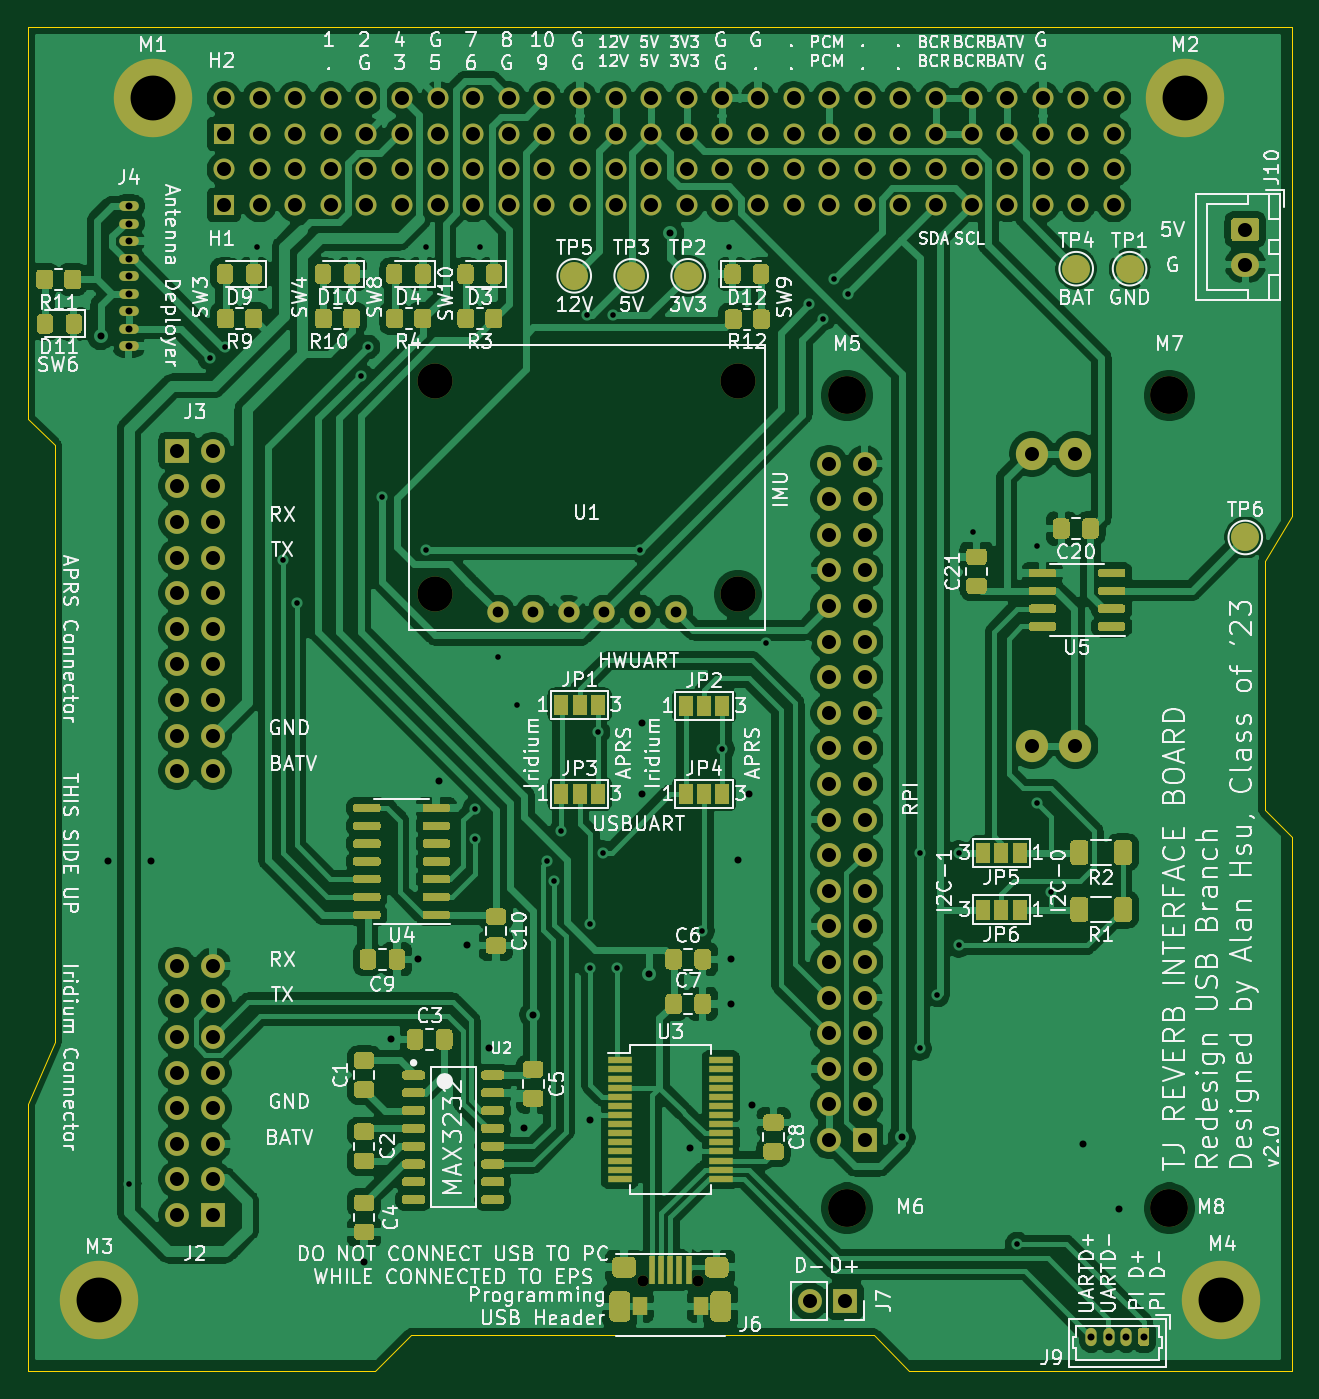
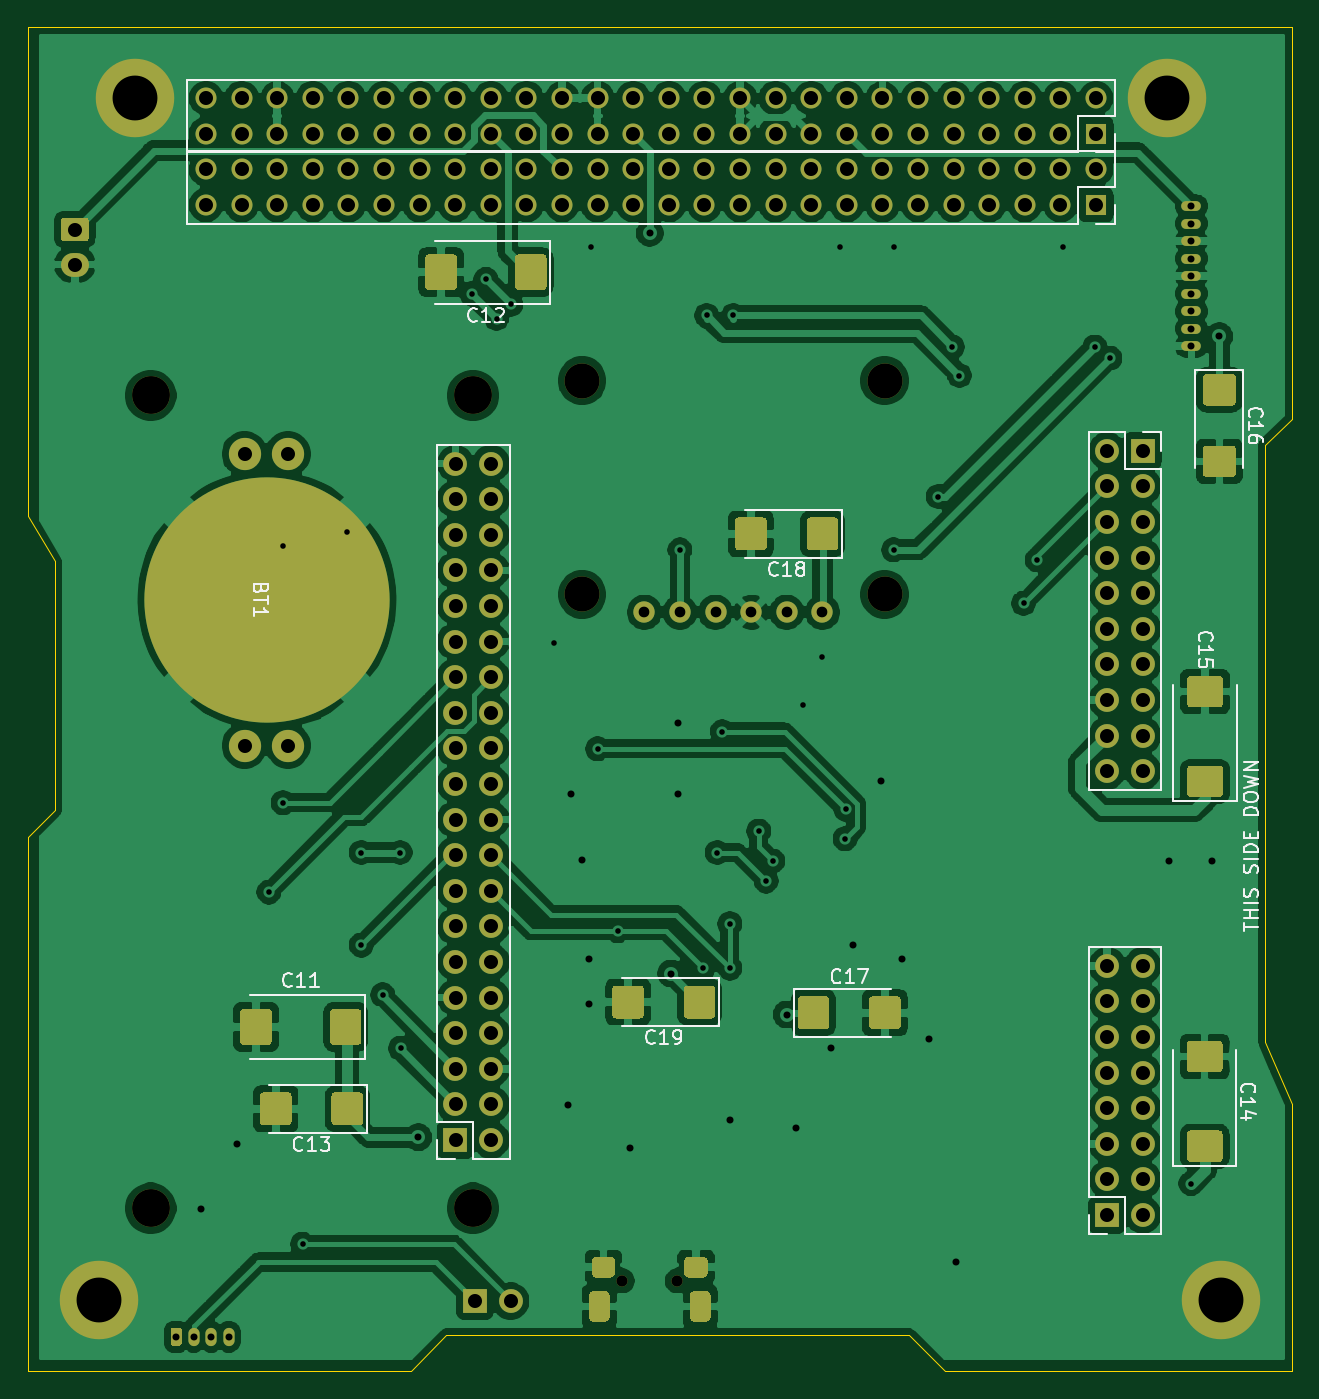
Circuit board: 11 layer files. Board 90.2 x 95.9 mm.
- bottom_copper: REVERB Interface-B_Cu.gbr (299979 bytes)
- bottom_mask: REVERB Interface-B_Mask.gbr (15394 bytes)
- paste: REVERB Interface-B_Paste.gbr (7264 bytes)
- bottom_silk: REVERB Interface-B_SilkS.gbr (16529 bytes)
- outline: REVERB Interface-Edge_Cuts.gbr (1317 bytes)
- top_copper: REVERB Interface-F_Cu.gbr (362115 bytes)
- top_mask: REVERB Interface-F_Mask.gbr (42329 bytes)
- paste: REVERB Interface-F_Paste.gbr (32918 bytes)
- top_silk: REVERB Interface-F_SilkS.gbr (163218 bytes)
- drill: REVERB Interface-NPTH.drl (452 bytes)
- drill: REVERB Interface-PTH.drl (4736 bytes)

=== bottom_copper: REVERB Interface-B_Cu.gbr (299979 bytes, source omitted) ===
=== bottom_mask: REVERB Interface-B_Mask.gbr (15394 bytes, source omitted) ===
=== paste: REVERB Interface-B_Paste.gbr (7264 bytes, source omitted) ===
=== bottom_silk: REVERB Interface-B_SilkS.gbr (16529 bytes, source omitted) ===
=== outline: REVERB Interface-Edge_Cuts.gbr ===
%TF.GenerationSoftware,KiCad,Pcbnew,(5.1.9)-1*%
%TF.CreationDate,2021-11-28T15:58:14-05:00*%
%TF.ProjectId,REVERB Interface,52455645-5242-4204-996e-746572666163,rev?*%
%TF.SameCoordinates,Original*%
%TF.FileFunction,Profile,NP*%
%FSLAX46Y46*%
G04 Gerber Fmt 4.6, Leading zero omitted, Abs format (unit mm)*
G04 Created by KiCad (PCBNEW (5.1.9)-1) date 2021-11-28 15:58:14*
%MOMM*%
%LPD*%
G01*
G04 APERTURE LIST*
%TA.AperFunction,Profile*%
%ADD10C,0.050000*%
%TD*%
G04 APERTURE END LIST*
D10*
X197006000Y-52859000D02*
X106836000Y-52859000D01*
X197006000Y-87784000D02*
X197006000Y-52859000D01*
X195101000Y-90959000D02*
X197006000Y-87784000D01*
X195101000Y-108739000D02*
X195101000Y-90959000D01*
X197006000Y-110644000D02*
X195101000Y-108739000D01*
X197006000Y-148744000D02*
X197006000Y-110644000D01*
X169701000Y-148744000D02*
X197006000Y-148744000D01*
X167161000Y-146204000D02*
X169701000Y-148744000D01*
X134141000Y-146204000D02*
X167161000Y-146204000D01*
X131601000Y-148744000D02*
X134141000Y-146204000D01*
X106836000Y-148744000D02*
X131601000Y-148744000D01*
X106836000Y-129694000D02*
X106836000Y-148744000D01*
X108741000Y-125249000D02*
X106836000Y-129694000D01*
X108741000Y-82704000D02*
X108741000Y-125249000D01*
X106836000Y-80799000D02*
X108741000Y-82704000D01*
X106836000Y-52859000D02*
X106836000Y-80799000D01*
M02*

=== top_copper: REVERB Interface-F_Cu.gbr (362115 bytes, source omitted) ===
=== top_mask: REVERB Interface-F_Mask.gbr (42329 bytes, source omitted) ===
=== paste: REVERB Interface-F_Paste.gbr (32918 bytes, source omitted) ===
=== top_silk: REVERB Interface-F_SilkS.gbr (163218 bytes, source omitted) ===
=== drill: REVERB Interface-NPTH.drl ===
M48
; DRILL file {KiCad (5.1.9)-1} date 11/28/21 15:58:16
; FORMAT={-:-/ absolute / inch / decimal}
; #@! TF.CreationDate,2021-11-28T15:58:16-05:00
; #@! TF.GenerationSoftware,Kicad,Pcbnew,(5.1.9)-1
; #@! TF.FileFunction,NonPlated,1,2,NPTH
FMAT,2
INCH
T1C0.0315
T2C0.0984
T3C0.1063
%
G90
G05
T1
X5.9332Y-5.603
X6.0868Y-5.603
T2
X5.35Y-3.075
X5.35Y-3.675
X6.2Y-3.075
X6.2Y-3.675
T3
X6.5062Y-3.1159
X6.5062Y-5.3994
X7.4117Y-3.1159
X7.4117Y-5.3994
T0
M30

=== drill: REVERB Interface-PTH.drl ===
M48
; DRILL file {KiCad (5.1.9)-1} date 11/28/21 15:58:16
; FORMAT={-:-/ absolute / inch / decimal}
; #@! TF.CreationDate,2021-11-28T15:58:16-05:00
; #@! TF.GenerationSoftware,Kicad,Pcbnew,(5.1.9)-1
; #@! TF.FileFunction,Plated,1,2,PTH
FMAT,2
INCH
T1C0.0157
T2C0.0197
T3C0.0276
T4C0.0300
T5C0.0315
T6C0.0394
T7C0.1260
%
G90
G05
T1
X4.49Y-5.33
X4.7172Y-3.0118
X4.76Y-2.98
X4.85Y-2.7
X4.922Y-3.578
X4.96Y-3.7
X5.14Y-3.06
X5.16Y-2.98
X5.2Y-3.4
X5.325Y-2.7
X5.325Y-3.55
X5.46Y-4.278
X5.461Y-4.361
X5.475Y-2.7
X5.525Y-3.85
X5.58Y-3.985
X5.6643Y-4.4243
X5.6828Y-4.48
X5.7038Y-4.34
X5.775Y-2.8914
X5.785Y-4.725
X5.785Y-4.6
X5.8062Y-4.0612
X5.82Y-4.4
X5.85Y-2.8914
X5.86Y-4.725
X5.925Y-3.55
X6.1Y-4.62
X6.1562Y-4.1088
X6.175Y-2.7
X6.28Y-3.81
X6.4Y-2.86
X6.44Y-2.9
X6.47Y-2.79
X6.51Y-2.83
X6.71Y-4.95
X6.7111Y-4.4
X6.76Y-4.8
X6.82Y-4.4
X6.82Y-4.66
X6.86Y-3.5
X6.985Y-5.5
X7.04Y-3.54
X7.04Y-4.26
X7.08Y-4.5111
T2
X4.41Y-2.95
X4.43Y-4.425
X4.4884Y-2.5842
X4.4884Y-2.6334
X4.4884Y-2.6826
X4.4884Y-2.7319
X4.4884Y-2.7811
X4.4884Y-2.8303
X4.4884Y-2.8795
X4.4884Y-2.9287
X4.4884Y-2.9779
X4.55Y-4.425
X5.15Y-5.55
X5.225Y-4.925
X5.3Y-4.7
X5.36Y-4.2
X5.44Y-4.66
X5.5Y-4.95
X5.6Y-5.175
X5.625Y-4.855
X5.785Y-5.15
X5.93Y-4.035
X5.93Y-4.235
X5.95Y-4.74
X6.01Y-2.66
X6.0659Y-5.2309
X6.18Y-4.7
X6.18Y-4.825
X6.2Y-4.42
X6.23Y-4.235
X6.24Y-5.11
X6.66Y-5.2
X7.17Y-5.22
X7.1924Y-5.76
X7.2416Y-5.76
X7.27Y-5.4
X7.2908Y-5.76
X7.34Y-5.76
T4
X5.525Y-3.725
X5.625Y-3.725
X5.725Y-3.725
X5.825Y-3.725
X5.925Y-3.725
X6.025Y-3.725
T6
X4.625Y-3.2713
X4.625Y-3.3713
X4.625Y-3.4713
X4.625Y-3.5713
X4.625Y-3.6713
X4.625Y-3.7713
X4.625Y-3.8713
X4.625Y-3.9713
X4.625Y-4.0713
X4.625Y-4.1713
X4.625Y-4.7181
X4.625Y-4.8181
X4.625Y-4.9181
X4.625Y-5.0181
X4.625Y-5.1181
X4.625Y-5.2181
X4.625Y-5.3181
X4.625Y-5.4181
X4.725Y-3.2713
X4.725Y-3.3713
X4.725Y-3.4713
X4.725Y-3.5713
X4.725Y-3.6713
X4.725Y-3.7713
X4.725Y-3.8713
X4.725Y-3.9713
X4.725Y-4.0713
X4.725Y-4.1713
X4.725Y-4.7181
X4.725Y-4.8181
X4.725Y-4.9181
X4.725Y-5.0181
X4.725Y-5.1181
X4.725Y-5.2181
X4.725Y-5.3181
X4.725Y-5.4181
X4.7561Y-2.2811
X4.7561Y-2.3811
X4.7561Y-2.4811
X4.7561Y-2.5811
X4.8561Y-2.2811
X4.8561Y-2.3811
X4.8561Y-2.4811
X4.8561Y-2.5811
X4.9561Y-2.2811
X4.9561Y-2.3811
X4.9561Y-2.4811
X4.9561Y-2.5811
X5.0561Y-2.2811
X5.0561Y-2.3811
X5.0561Y-2.4811
X5.0561Y-2.5811
X5.1561Y-2.2811
X5.1561Y-2.3811
X5.1561Y-2.4811
X5.1561Y-2.5811
X5.2561Y-2.2811
X5.2561Y-2.3811
X5.2561Y-2.4811
X5.2561Y-2.5811
X5.3561Y-2.2811
X5.3561Y-2.3811
X5.3561Y-2.4811
X5.3561Y-2.5811
X5.4561Y-2.2811
X5.4561Y-2.3811
X5.4561Y-2.4811
X5.4561Y-2.5811
X5.5561Y-2.2811
X5.5561Y-2.3811
X5.5561Y-2.4811
X5.5561Y-2.5811
X5.6561Y-2.2811
X5.6561Y-2.3811
X5.6561Y-2.4811
X5.6561Y-2.5811
X5.7561Y-2.2811
X5.7561Y-2.3811
X5.7561Y-2.4811
X5.7561Y-2.5811
X5.8561Y-2.2811
X5.8561Y-2.3811
X5.8561Y-2.4811
X5.8561Y-2.5811
X5.9561Y-2.2811
X5.9561Y-2.3811
X5.9561Y-2.4811
X5.9561Y-2.5811
X6.0561Y-2.2811
X6.0561Y-2.3811
X6.0561Y-2.4811
X6.0561Y-2.5811
X6.1561Y-2.2811
X6.1561Y-2.3811
X6.1561Y-2.4811
X6.1561Y-2.5811
X6.2561Y-2.2811
X6.2561Y-2.3811
X6.2561Y-2.4811
X6.2561Y-2.5811
X6.3561Y-2.2811
X6.3561Y-2.3811
X6.3561Y-2.4811
X6.3561Y-2.5811
X6.401Y-5.66
X6.4555Y-3.3076
X6.4555Y-3.4076
X6.4555Y-3.5076
X6.4555Y-3.6076
X6.4555Y-3.7076
X6.4555Y-3.8076
X6.4555Y-3.9076
X6.4555Y-4.0076
X6.4555Y-4.1076
X6.4555Y-4.2076
X6.4555Y-4.3076
X6.4555Y-4.4076
X6.4555Y-4.5076
X6.4555Y-4.6076
X6.4555Y-4.7076
X6.4555Y-4.8076
X6.4555Y-4.9076
X6.4555Y-5.0076
X6.4555Y-5.1076
X6.4555Y-5.2076
X6.4561Y-2.2811
X6.4561Y-2.3811
X6.4561Y-2.4811
X6.4561Y-2.5811
X6.501Y-5.66
X6.5555Y-3.3076
X6.5555Y-3.4076
X6.5555Y-3.5076
X6.5555Y-3.6076
X6.5555Y-3.7076
X6.5555Y-3.8076
X6.5555Y-3.9076
X6.5555Y-4.0076
X6.5555Y-4.1076
X6.5555Y-4.2076
X6.5555Y-4.3076
X6.5555Y-4.4076
X6.5555Y-4.5076
X6.5555Y-4.6076
X6.5555Y-4.7076
X6.5555Y-4.8076
X6.5555Y-4.9076
X6.5555Y-5.0076
X6.5555Y-5.1076
X6.5555Y-5.2076
X6.5561Y-2.2811
X6.5561Y-2.3811
X6.5561Y-2.4811
X6.5561Y-2.5811
X6.6561Y-2.2811
X6.6561Y-2.3811
X6.6561Y-2.4811
X6.6561Y-2.5811
X6.7561Y-2.2811
X6.7561Y-2.3811
X6.7561Y-2.4811
X6.7561Y-2.5811
X6.8561Y-2.2811
X6.8561Y-2.3811
X6.8561Y-2.4811
X6.8561Y-2.5811
X6.9561Y-2.2811
X6.9561Y-2.3811
X6.9561Y-2.4811
X6.9561Y-2.5811
X7.0259Y-3.2806
X7.0259Y-4.0994
X7.0561Y-2.2811
X7.0561Y-2.3811
X7.0561Y-2.4811
X7.0561Y-2.5811
X7.148Y-3.2806
X7.148Y-4.0994
X7.1561Y-2.2811
X7.1561Y-2.3811
X7.1561Y-2.4811
X7.1561Y-2.5811
X7.2561Y-2.2811
X7.2561Y-2.3811
X7.2561Y-2.4811
X7.2561Y-2.5811
X7.625Y-2.65
X7.625Y-2.7484
T7
X4.4061Y-5.6561
X4.5561Y-2.2811
X7.4561Y-2.2811
X7.5561Y-5.6561
T3
G00X5.884Y-5.5648
M15
G01X5.8761Y-5.5648
M16
G05
G00X6.1439Y-5.5648
M15
G01X6.136Y-5.5648
M16
G05
T5
G00X5.8683Y-5.6848
M15
G01X5.8683Y-5.6652
M16
G05
G00X6.1517Y-5.6848
M15
G01X6.1517Y-5.6652
M16
G05
T0
M30
